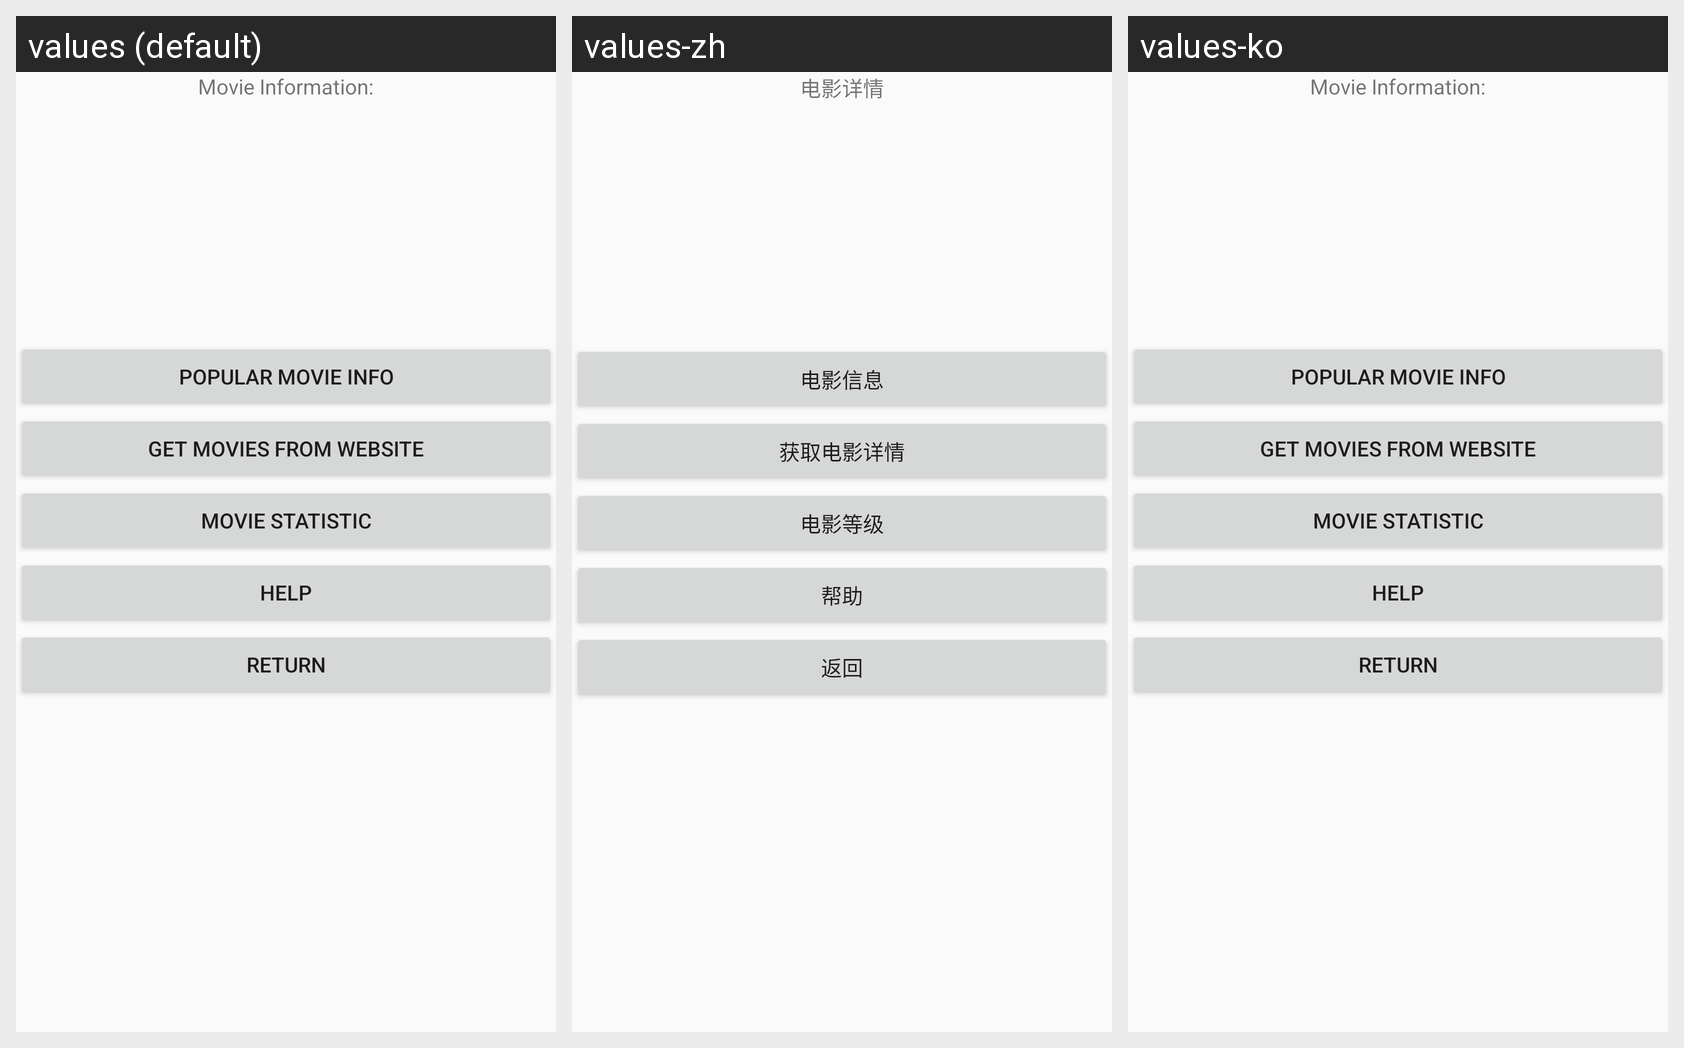

Here is an Android app screen in its default locale and in the app's own translations. Write out the translated-string differences for the strings that appear on this screen.
Android screen res/layout/activity_movie.xml rendered under 3 locales, left to right: values (default), values-zh, values-ko. Device: Nexus 5 (rendered at 1080×1920; each locale shown at half size, 540×960, under a caption strip naming it); theme Theme.AppCompat.Light.NoActionBar.
Strings drawn on this screen, with the default value and each locale's value (text and hints the layout hard-codes, and strings that could not be matched under every locale, appear in the picture but are not listed):

popularMovie
  values: Movie Information:
  values-zh: 电影详情
  values-ko: Movie Information:  [not translated; the default value is used]

movie_all
  values: Popular Movie Info
  values-zh: 电影信息
  values-ko: Popular Movie Info  [not translated; the default value is used]

getMovieFromXML
  values: Get movies from website
  values-zh: 获取电影详情
  values-ko: Get movies from website  [not translated; the default value is used]

statistic
  values: Movie Statistic
  values-zh: 电影等级
  values-ko: Movie Statistic  [not translated; the default value is used]

help
  values: Help
  values-zh: 帮助
  values-ko: Help  [not translated; the default value is used]

button_return
  values: RETURN
  values-zh: 返回
  values-ko: RETURN  [not translated; the default value is used]
